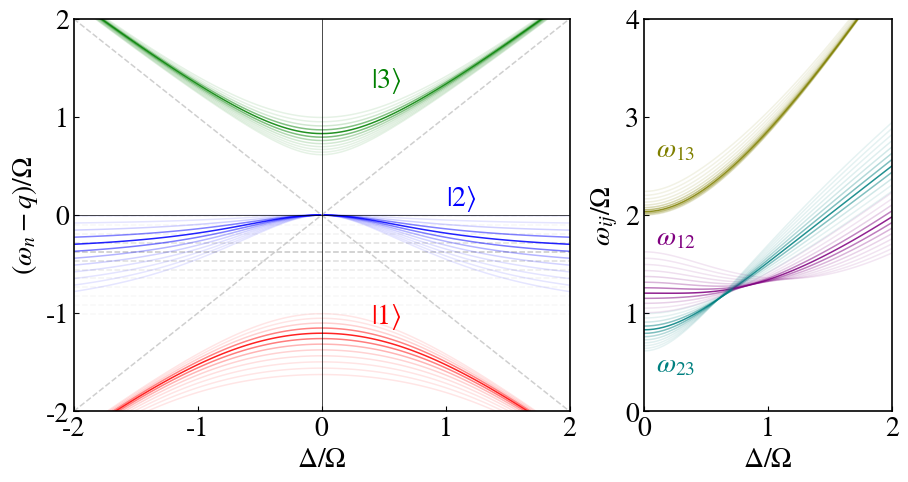

This figure's Python source:
# Make figure 1 dressed paper
from __future__ import division
from numpy import *
import matplotlib.pyplot as plt
from matplotlib import gridspec

# figure prelims
plt.rcParams['axes.linewidth'] = 1.2 #set the value globally
plt.rcParams['font.size'] = 20.0
plt.rcParams['legend.fontsize'] = 16.0 # 'large'
plt.rcParams['mathtext.fontset'] = 'stix' # 'cm'
plt.rcParams['font.family'] = 'STIXGeneral' # [u'serif']

Fx = (1/sqrt(2))*array([[0,1,0],[1,0,1],[0,1,0]])
Fz = array([[1,0,0],[0,0,0],[0,0,-1]])

dqr = 12
ds = 101
qmagic = 0.348

qr = linspace(0.01, 1.01,dqr)
delta = linspace(-2,2,ds)
colour =zeros([dqr])

# make colour graident
for i, q in enumerate(qr):
	if q<qmagic:
		colour[i] = 0.9*(q/qmagic)**4+0.1
	else:
		colour[i] = 0.9*(1-(q - qmagic)/(1-qmagic))**4+0.1

Hlist = [[2*pi*(Fx+q*Fz**2 +d*Fz) for d in delta] for q in qr]
evals = [[sort(linalg.eigvals(Hlist[i][j])/(2*pi)) for j in range(ds)] for i in range(dqr)]

e1 = zeros([dqr,ds])
e2 = zeros([dqr,ds])
e3 = zeros([dqr,ds])

# reshape into energy curves
for i in range(dqr):
	for j in range(ds):
		e1[i,j] = evals[i][j][0]-qr[i]
		e2[i,j] = evals[i][j][1]-qr[i]
		e3[i,j] = evals[i][j][2]-qr[i]

w12 = zeros([dqr,ds])
w23 = zeros([dqr,ds])
w13 = zeros([dqr,ds])

# make splitting curves
for i in range(dqr):
		w12[i,:] = abs(e1[i,:] - e2[i,:])
		w23[i,:] = abs(e2[i,:] - e3[i,:])
		w13[i,:] = abs(e1[i,:] - e3[i,:])

# Make figure
plt.figure(figsize=(9,4.787))
gs = gridspec.GridSpec(1, 2, width_ratios=[2, 1]) 
linw = 1.1
ax0 = plt.subplot(gs[0])
for i in range(dqr):
	plt.hlines(-qr[i], -2, 2, color='0.75', linestyle='--',alpha=colour[i], lw=linw)
	plt.plot(delta, e1[i,:], 'r', alpha=colour[i],lw=linw)
	plt.plot(delta, e2[i,:], 'b', alpha=colour[i],lw=linw)
	plt.plot(delta, e3[i,:], 'g', alpha=colour[i],lw=linw)

plt.plot(delta, delta, color='0.75', linestyle='--',alpha=0.75, lw=linw)
plt.plot(delta, -delta, color='0.75', linestyle='--',alpha=0.75, lw=linw)
plt.vlines(0, -2, 2, 'k', lw=0.5)
plt.hlines(0, -2, 2, 'k', lw=0.5)
plt.xlim(-2,2)
plt.ylim(-2,2)
plt.ylabel(r"($\omega_{n}-q)/\Omega$")
plt.xlabel(r"$\Delta/\Omega$")
# Make labels
ax0.text(0.4,-1.1, r'$\vert 1 \rangle$', color='r')
ax0.text(1.0,0.1, r'$\vert 2 \rangle$', color='b')
ax0.text(0.4,1.3, r'$\vert 3 \rangle$', color='g')
ax0.tick_params(direction='in')

# Make energy splitting figure
ax1 = plt.subplot(gs[1])
for i in range(dqr):
	plt.plot(delta, w23[i,:], color=(0.0,0.5,0.5,1), alpha=colour[i],lw=linw)
	plt.plot(delta, w12[i,:], color=(0.5,0.0,0.5,1), alpha=colour[i],lw=linw)
	plt.plot(delta, w13[i,:], color=(0.5,0.5,0.0,1), alpha=colour[i],lw=linw)

plt.xlim(0,2)
plt.ylim(0,4)
plt.ylabel(r"$\omega_{ij}/\Omega$")
plt.xlabel(r"$\Delta/\Omega$")
plt.tight_layout(pad=0.2)
plt.subplots_adjust(wspace=.2)
ax1.text(0.1,1.7, r'$\omega_{12}$', color=(0.5,0.0,0.5,1))
ax1.text(0.1,0.4, r'$\omega_{23}$',color=(0.0,0.5,0.5,1))
ax1.text(0.1,2.6, r'$\omega_{13}$', color=(0.5,0.5,0.0,1))
ax1.tick_params(direction='in')

plt.savefig('figure_1.pdf')
plt.show()
